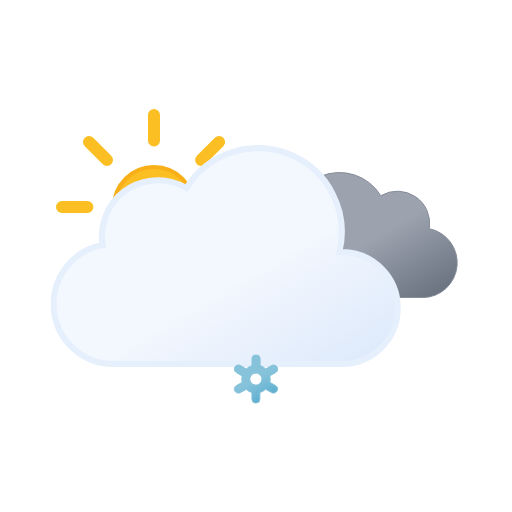
t = 0.00 s
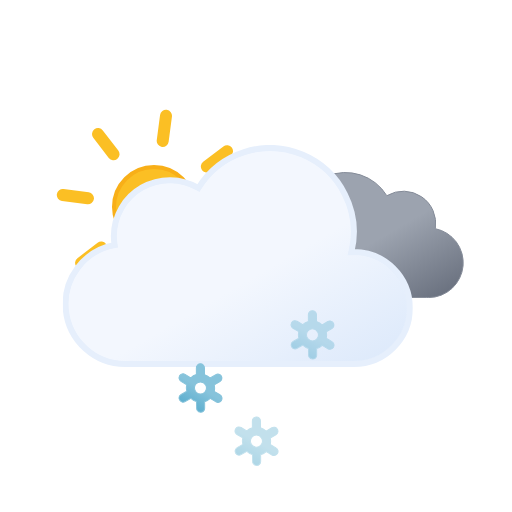
t = 1.00 s
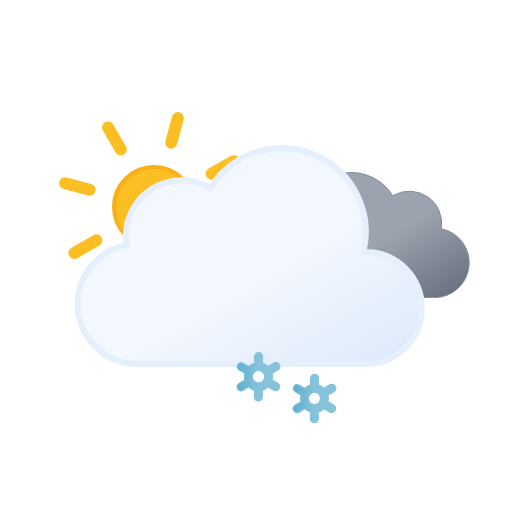
t = 2.00 s
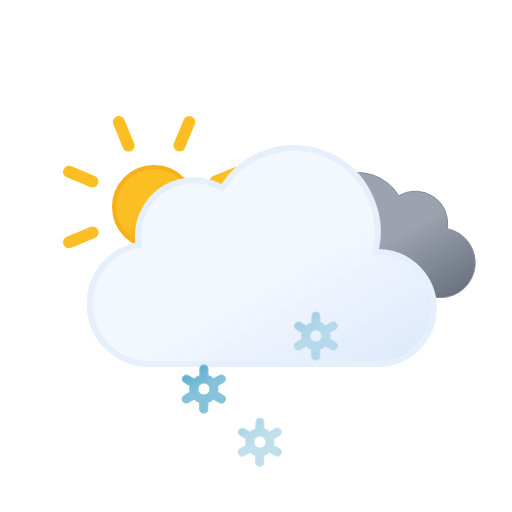
t = 3.00 s
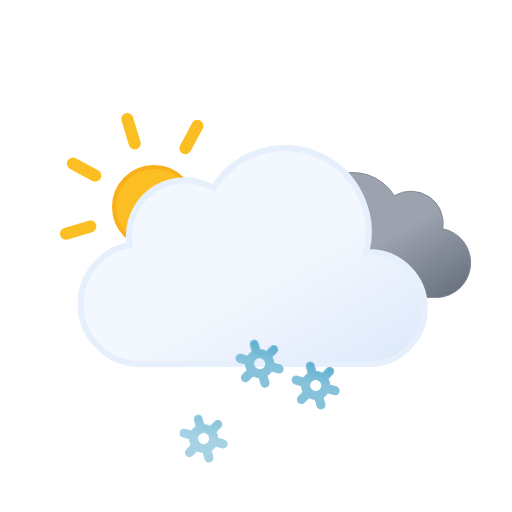
t = 3.75 s
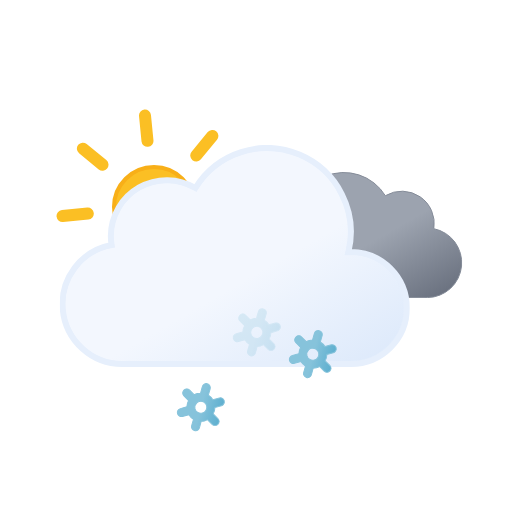
t = 5.25 s

The animated SVG that drew these frames (rendered in a browser with its animation timeline set to each time). Animation: 12 SMIL elements (animate=3,animateTransform=9); one cycle of 6.00 s, repeats indefinitely.

<svg xmlns="http://www.w3.org/2000/svg" xmlns:xlink="http://www.w3.org/1999/xlink" viewBox="0 0 512 512"><defs><linearGradient id="a" x1="99.5" x2="232.6" y1="30.7" y2="261.4" gradientUnits="userSpaceOnUse"><stop offset="0" stop-color="#f3f7fe"/><stop offset=".5" stop-color="#f3f7fe"/><stop offset="1" stop-color="#deeafb"/></linearGradient><linearGradient id="b" x1="52.7" x2="133.4" y1="9.6" y2="149.3" gradientUnits="userSpaceOnUse"><stop offset="0" stop-color="#9ca3af"/><stop offset=".5" stop-color="#9ca3af"/><stop offset="1" stop-color="#6b7280"/></linearGradient><linearGradient id="c" x1="11.4" x2="32.8" y1="5.9" y2="43.1" gradientUnits="userSpaceOnUse"><stop offset="0" stop-color="#86c3db"/><stop offset=".5" stop-color="#86c3db"/><stop offset="1" stop-color="#5eafcf"/></linearGradient><linearGradient xlink:href="#c" id="d" x1="67.4" x2="88.8" y1="5.9" y2="43.1"/><linearGradient xlink:href="#c" id="e" x1="123.4" x2="144.8" y1="5.9" y2="43.1"/><linearGradient id="f" x1="78" x2="118" y1="63.4" y2="132.7" gradientUnits="userSpaceOnUse"><stop offset="0" stop-color="#fbbf24"/><stop offset=".5" stop-color="#fbbf24"/><stop offset="1" stop-color="#f59e0b"/></linearGradient><symbol id="h" viewBox="0 0 196 196"><circle cx="98" cy="98" r="40" fill="url(#f)" stroke="#f8af18" stroke-miterlimit="10" stroke-width="4"/><path fill="none" stroke="#fbbf24" stroke-linecap="round" stroke-miterlimit="10" stroke-width="12" d="M98 31.4V6m0 184v-25.4M145.1 51l18-17.9M33 163l18-17.9M51 51 33 33m130.1 130.1-18-18M6 98h25.4M190 98h-25.4"><animateTransform additive="sum" attributeName="transform" dur="6s" repeatCount="indefinite" type="rotate" values="0 98 98; 45 98 98"/></path></symbol><symbol id="j" viewBox="0 0 200.3 126.1"><path fill="url(#b)" stroke="#848b98" stroke-miterlimit="10" d="M.5 93.2a32.4 32.4 0 0032.4 32.4h129.8v-.1l2.3.1a34.8 34.8 0 006.5-68.9 32.4 32.4 0 00-48.5-33 48.6 48.6 0 00-88.6 37.1h-1.5A32.4 32.4 0 00.5 93.1Z"/></symbol><symbol id="k" viewBox="0 0 350 222"><path fill="url(#a)" stroke="#e6effc" stroke-miterlimit="10" stroke-width="6" d="m291 107-2.5.1A83.9 83.9 0 00135.6 43 56 56 0 0051 91a56.6 56.6 0 00.8 9A60 60 0 0063 219l4-.2v.2h224a56 56 0 000-112Z"/></symbol><symbol id="i" overflow="visible" viewBox="0 0 398 222"><use xlink:href="#j" width="200.3" height="126.1" transform="translate(198 27)"><animateTransform additive="sum" attributeName="transform" dur="6s" repeatCount="indefinite" type="translate" values="-9 0; 9 0; -9 0"/></use><use xlink:href="#k" width="350" height="222"><animateTransform additive="sum" attributeName="transform" dur="6s" repeatCount="indefinite" type="translate" values="-18 0; 18 0; -18 0"/></use></symbol><symbol id="g" overflow="visible" viewBox="0 0 410.8 258"><use xlink:href="#h" width="196" height="196"/><use xlink:href="#i" width="398" height="222" transform="translate(12.84 36)"/></symbol><symbol id="l" overflow="visible" viewBox="0 0 156.2 49"><g><path fill="url(#c)" stroke="#86c3db" stroke-miterlimit="10" d="m41.7 31-5.8-3.3a13.7 13.7 0 000-6.5l5.8-3.2a4 4 0 001.5-5.5 4 4 0 00-5.6-1.5l-5.8 3.3a13.6 13.6 0 00-2.6-2 13.8 13.8 0 00-3-1.3V4.5a4 4 0 00-8.1 0v6.6a14.3 14.3 0 00-5.7 3.2L6.6 11A4 4 0 001 12.5 4 4 0 002.5 18l5.8 3.3a13.7 13.7 0 000 6.5L2.5 31A4 4 0 001 36.5a4 4 0 003.5 2 4 4 0 002-.5l5.8-3.3a13.6 13.6 0 002.6 2 13.8 13.8 0 003 1.2v6.6a4 4 0 008.2 0v-6.6a14.2 14.2 0 005.6-3.2l6 3.3a4 4 0 002 .5 4 4 0 003.4-2 4 4 0 00-1.4-5.5ZM19 29.7a6 6 0 01-2.3-8.2 6.1 6.1 0 015.3-3 6.2 6.2 0 013 .8 6 6 0 012.2 8.2 6.1 6.1 0 01-8.2 2.2Z" opacity="0"><animateTransform additive="sum" attributeName="transform" dur="6s" repeatCount="indefinite" type="rotate" values="0 24 24; 360 24 24"/><animate attributeName="opacity" begin="0s" repeatCount="indefinite" dur="2s" keyTimes="0; .17; .83; 1" values="0; 1; 1; 0"/></path><animateTransform additive="sum" attributeName="transform" begin="0s" repeatCount="indefinite" dur="2s" type="translate" values="0 -36; 0 92;"/></g><g><path fill="url(#d)" stroke="#86c3db" stroke-miterlimit="10" d="m97.7 31-5.8-3.3a13.7 13.7 0 000-6.5l5.8-3.2a4 4 0 001.5-5.5 4 4 0 00-5.6-1.5l-5.8 3.3a13.6 13.6 0 00-2.6-2 13.8 13.8 0 00-3-1.3V4.5a4 4 0 00-8.1 0v6.6a14.3 14.3 0 00-5.7 3.2L62.6 11a4 4 0 00-5.6 1.5 4 4 0 001.5 5.5l5.8 3.3a13.7 13.7 0 000 6.5L58.5 31a4 4 0 00-1.5 5.5 4 4 0 003.5 2 4 4 0 002-.5l5.8-3.3a13.6 13.6 0 002.7 2 13.8 13.8 0 003 1.2v6.6a4 4 0 008 0v-6.6a14.2 14.2 0 005.7-3.2l6 3.3a4 4 0 002 .5 4 4 0 003.4-2 4 4 0 00-1.4-5.5ZM75 29.7a6 6 0 01-2.3-8.2 6.1 6.1 0 015.3-3 6.2 6.2 0 013 .8 6 6 0 012.2 8.2 6.1 6.1 0 01-8.2 2.2Z" opacity="0"><animateTransform additive="sum" attributeName="transform" dur="6s" repeatCount="indefinite" type="rotate" values="0 80 24; 360 80 24"/><animate attributeName="opacity" begin="-.83s" repeatCount="indefinite" dur="2s" keyTimes="0; .17; .83; 1" values="0; 1; 1; 0"/></path><animateTransform additive="sum" attributeName="transform" begin="-.83s" repeatCount="indefinite" dur="2s" type="translate" values="0 -36; 0 92;"/></g><g><path fill="url(#e)" stroke="#86c3db" stroke-miterlimit="10" d="m153.7 31-5.8-3.3a13.7 13.7 0 000-6.5l5.8-3.2a4 4 0 001.5-5.5 4 4 0 00-5.6-1.5l-5.8 3.3a13.6 13.6 0 00-2.6-2 13.8 13.8 0 00-3-1.3V4.5a4 4 0 00-8.1 0v6.6a14.3 14.3 0 00-5.7 3.2l-5.8-3.3a4 4 0 00-5.6 1.5 4 4 0 001.5 5.5l5.8 3.3a13.7 13.7 0 000 6.5l-5.8 3.2a4 4 0 00-1.5 5.5 4 4 0 003.5 2 4 4 0 002-.5l5.8-3.3a13.6 13.6 0 002.7 2 13.8 13.8 0 003 1.2v6.6a4 4 0 008 0v-6.6a14.2 14.2 0 005.7-3.2l5.8 3.3a4 4 0 002 .5 4 4 0 003.5-2 4 4 0 00-1.3-5.5ZM131 29.7a6 6 0 01-2.3-8.2 6.1 6.1 0 015.3-3 6.2 6.2 0 013 .8 6 6 0 012.2 8.2 6.1 6.1 0 01-8.2 2.2Z" opacity="0"><animateTransform additive="sum" attributeName="transform" dur="6s" repeatCount="indefinite" type="rotate" values="0 136 24; 360 136 24"/><animate attributeName="opacity" begin=".83s" repeatCount="indefinite" dur="2s" keyTimes="0; .17; .83; 1" values="0; 1; 1; 0"/></path><animateTransform additive="sum" attributeName="transform" begin=".83s" repeatCount="indefinite" dur="2s" type="translate" values="0 -36; 0 92;"/></g></symbol></defs><use xlink:href="#g" width="410.8" height="258" transform="translate(56 109)"/><use xlink:href="#l" width="156.2" height="49" transform="translate(177.9 337.5)"/></svg>
